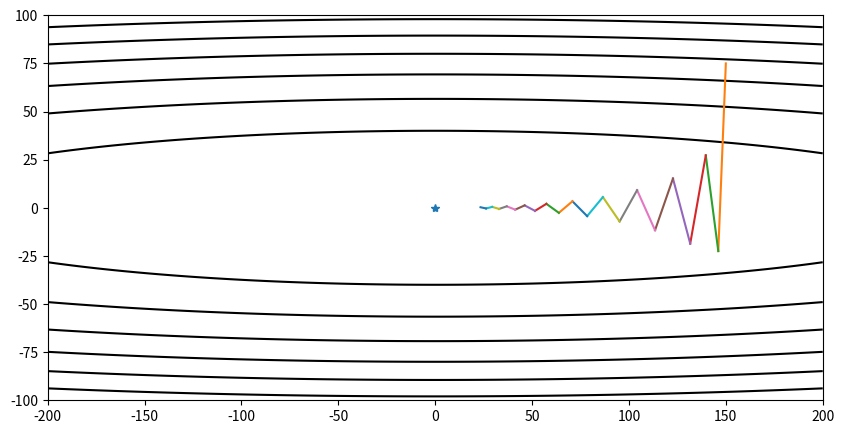

Python code for this plot:
import numpy as np
import matplotlib.pyplot as plt


def f(x):
    return x[0] * x[0] + 50 * x[1] * x[1]


def g(x):
    return np.array([2 * x[0], 100 * x[1]])


def contour(X, Y, Z, arr=None):
    plt.figure(figsize=(10, 5))
    plt.contour(X, Y, Z, colors='black')
    plt.plot(0, 0, marker='*')

    if arr is not None:
        arr = np.array(arr)
        for i in range(len(arr) - 1):
            print(arr[i:i+2, 0])
            plt.plot(arr[i:i+2, 0], arr[i:i+2, 1])
    plt.show()


def gd(x_start, step, g):
    x = np.array(x_start, dtype='float64')
    passing_dot = [x.copy()]
    for i in range(20):
        grad = g(x)
        x -= grad * step
        passing_dot.append(x.copy())
        if abs(sum(grad)) < 1e-6:
            break
    return x, passing_dot


def momentum(x_start, step, g, discount=0.7):
    x = np.array(x_start, dtype='float64')
    passing_dot = [x.copy()]
    pre_grad = np.zeros_like(x)
    for i in range(20):
        grad = g(x)
        pre_grad = pre_grad * discount + grad
        x -= pre_grad * step
        passing_dot.append(x.copy())
        if abs(sum(pre_grad)) < 1e-6:
            break
    return x, passing_dot


def nesterov(x_start, step, g, discount=0.7):
    x = np.array(x_start, dtype='float64')
    passing_dot = [x.copy()]
    pre_grad = np.zeros_like(x)

    for i in range(20):
        futurth_x = x - step * discount * pre_grad
        grad = g(futurth_x)
        pre_grad = pre_grad * discount + grad
        x -= pre_grad * step
        passing_dot.append(x.copy())
        if abs(sum(pre_grad)) < 1e-6:
            break

    return x, passing_dot


if __name__ == '__main__':
    xi = np.linspace(-200, 200, 1000)
    yi = np.linspace(-100, 100, 1000)
    X, Y = np.meshgrid(xi, yi)
    Z = X * X + 50 * Y * Y

    #
    # res, x_arr = gd([150, 75], 0.015, g)

    # momentum
    # res, x_arr = momentum([150, 75], 0.015, g)

    # nesterov
    res, x_arr = nesterov([150, 75], 0.013, g)

    contour(X, Y, Z, x_arr)
